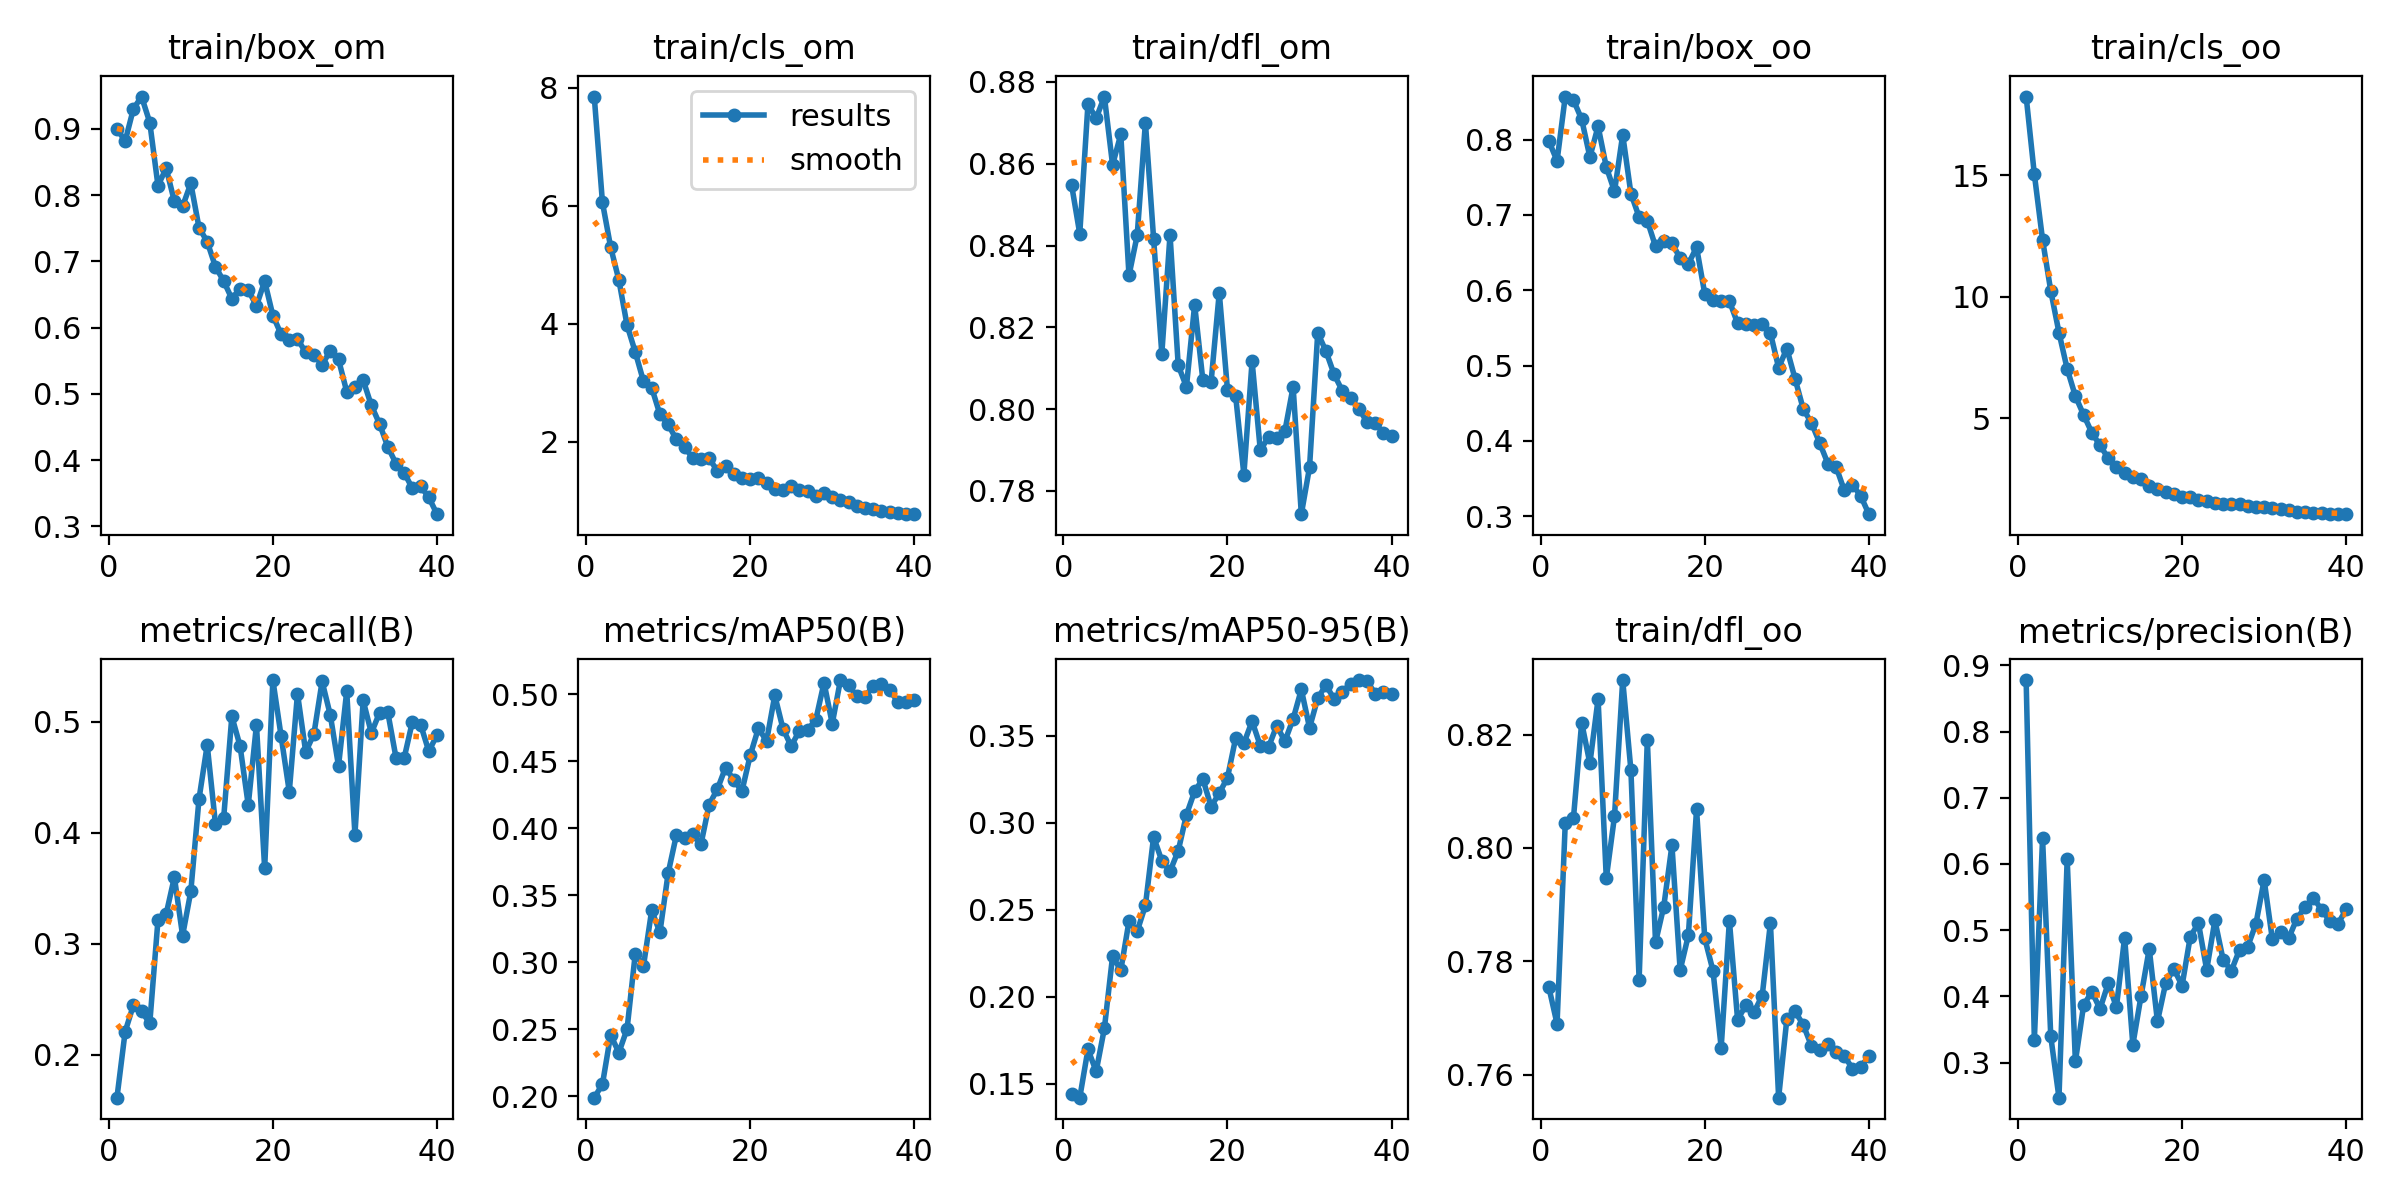

Source data for this figure (header and first rows):
epoch, train/box_om, train/cls_om, train/dfl_om, train/box_oo, train/cls_oo, train/dfl_oo, metrics/precision(B), metrics/recall(B), metrics/mAP50(B), metrics/mAP50-95(B), val/box_om, val/cls_om, val/dfl_om, val/box_oo, val/cls_oo, val/dfl_oo, lr/pg0, lr/pg1, lr/pg2
1, 0.9005, 7.854, 0.8549, 0.7982, 18.24, 0.7754, 0.8779, 0.1613, 0.1989, 0.144, 1.054, 5.42, 0.9305, 1.01, 15.54, 0.8788, 0.0004158, 0.0004158, 0.0004158
2, 0.8817, 6.057, 0.8429, 0.7716, 15.04, 0.769, 0.3342, 0.2208, 0.2089, 0.1421, 1.13, 4.864, 0.9599, 1.162, 13.25, 0.9327, 0.0008119, 0.0008119, 0.0008119
3, 0.9302, 5.299, 0.8746, 0.8571, 12.35, 0.8044, 0.6389, 0.2445, 0.2457, 0.1698, 1.102, 4.273, 0.967, 1.226, 11.08, 0.9478, 0.001187, 0.001187, 0.001187
4, 0.949, 4.741, 0.8711, 0.8524, 10.24, 0.8053, 0.3394, 0.2391, 0.2325, 0.1572, 1.185, 4.038, 1.013, 1.197, 9.454, 0.9855, 0.001157, 0.001157, 0.001157
5, 0.9098, 3.974, 0.8764, 0.8269, 8.521, 0.8221, 0.2469, 0.2284, 0.2502, 0.1819, 1.141, 3.897, 0.9811, 1.146, 8.189, 0.9499, 0.001157, 0.001157, 0.001157
6, 0.8144, 3.519, 0.8597, 0.7768, 7.025, 0.8149, 0.6074, 0.3214, 0.3064, 0.2234, 1.092, 3.323, 0.9766, 1.1, 6.59, 0.9548, 0.001126, 0.001126, 0.001126
7, 0.8407, 3.023, 0.8672, 0.8176, 5.905, 0.8263, 0.3015, 0.3269, 0.2972, 0.2153, 1.08, 2.99, 0.9636, 1.085, 6.02, 0.9396, 0.001095, 0.001095, 0.001095
8, 0.7906, 2.915, 0.8327, 0.7635, 5.134, 0.7946, 0.3862, 0.36, 0.3387, 0.2435, 1.035, 2.703, 0.9482, 1.065, 5.074, 0.9459, 0.001064, 0.001064, 0.001064
9, 0.7832, 2.463, 0.8425, 0.7312, 4.401, 0.8056, 0.4072, 0.3074, 0.3221, 0.2377, 1.12, 2.704, 0.9837, 1.113, 4.721, 0.9603, 0.001033, 0.001033, 0.001033
10, 0.8178, 2.292, 0.8701, 0.8064, 3.877, 0.8296, 0.381, 0.3472, 0.3662, 0.2526, 1.041, 2.511, 0.9482, 1.159, 4.209, 0.9765, 0.001002, 0.001002, 0.001002
11, 0.7511, 2.04, 0.8417, 0.7283, 3.347, 0.8137, 0.4197, 0.4305, 0.3946, 0.292, 1.041, 2.387, 0.9522, 1.071, 3.776, 0.9432, 0.0009716, 0.0009716, 0.0009716
12, 0.7297, 1.913, 0.8135, 0.6971, 2.975, 0.7767, 0.3838, 0.4792, 0.3927, 0.2782, 1.078, 2.102, 0.9724, 1.102, 3.363, 0.9449, 0.0009406, 0.0009406, 0.0009406
13, 0.6921, 1.719, 0.8426, 0.6922, 2.734, 0.8191, 0.4888, 0.4083, 0.3955, 0.2722, 1.067, 2.029, 0.964, 1.142, 3.203, 0.9569, 0.0009097, 0.0009097, 0.0009097
14, 0.6705, 1.705, 0.8107, 0.6582, 2.584, 0.7833, 0.3269, 0.4129, 0.3878, 0.284, 1.052, 2.216, 0.9603, 1.062, 3.24, 0.9411, 0.0008787, 0.0008787, 0.0008787
15, 0.6437, 1.718, 0.8055, 0.6656, 2.48, 0.7896, 0.4005, 0.5049, 0.4176, 0.3047, 1.048, 1.926, 0.9587, 1.089, 2.91, 0.9438, 0.0008478, 0.0008478, 0.0008478
16, 0.6591, 1.501, 0.8255, 0.6625, 2.211, 0.8005, 0.4718, 0.4783, 0.4289, 0.3182, 1.041, 2.049, 0.9615, 1.05, 2.988, 0.9648, 0.0008169, 0.0008169, 0.0008169
17, 0.6568, 1.582, 0.8071, 0.6425, 2.094, 0.7784, 0.362, 0.425, 0.4451, 0.3253, 1.022, 1.928, 0.9371, 1.086, 2.687, 0.9405, 0.0007859, 0.0007859, 0.0007859
18, 0.6329, 1.443, 0.8065, 0.6349, 1.973, 0.7846, 0.4198, 0.4972, 0.4359, 0.3094, 1.002, 1.981, 0.9323, 1.075, 2.632, 0.9286, 0.000755, 0.000755, 0.000755
19, 0.6703, 1.377, 0.8285, 0.6569, 1.891, 0.8068, 0.4417, 0.3679, 0.4276, 0.3171, 1.035, 2.128, 0.9496, 1.092, 2.836, 0.9509, 0.0007241, 0.0007241, 0.0007241
20, 0.6182, 1.373, 0.8048, 0.5952, 1.756, 0.784, 0.416, 0.5376, 0.4542, 0.326, 1.011, 2.015, 0.9502, 1.027, 2.607, 0.9536, 0.0006931, 0.0006931, 0.0006931
21, 0.5902, 1.379, 0.8031, 0.587, 1.762, 0.7783, 0.4902, 0.4873, 0.4744, 0.3488, 1.005, 1.948, 0.9616, 1.075, 2.526, 0.9616, 0.0006622, 0.0006622, 0.0006622
22, 0.5811, 1.293, 0.784, 0.585, 1.632, 0.7648, 0.5104, 0.437, 0.465, 0.3458, 0.9712, 1.958, 0.937, 1.037, 2.43, 0.9445, 0.0006312, 0.0006312, 0.0006312
23, 0.5826, 1.193, 0.8117, 0.5857, 1.591, 0.7872, 0.44, 0.5254, 0.499, 0.3585, 0.9808, 1.663, 0.9372, 1.059, 2.205, 0.9447, 0.0006003, 0.0006003, 0.0006003
24, 0.5628, 1.186, 0.79, 0.556, 1.485, 0.7697, 0.5149, 0.4728, 0.474, 0.3444, 0.9863, 1.862, 0.955, 1.064, 2.34, 0.9492, 0.0005694, 0.0005694, 0.0005694
25, 0.559, 1.24, 0.7932, 0.5546, 1.467, 0.7722, 0.4554, 0.4891, 0.4611, 0.3436, 0.97, 1.807, 0.9396, 1.037, 2.413, 0.9465, 0.0005384, 0.0005384, 0.0005384
26, 0.5438, 1.173, 0.7929, 0.5532, 1.472, 0.771, 0.4385, 0.5364, 0.4728, 0.3559, 0.9754, 1.804, 0.9423, 1.069, 2.284, 0.9651, 0.0005075, 0.0005075, 0.0005075
27, 0.5654, 1.164, 0.7947, 0.5548, 1.448, 0.774, 0.4703, 0.506, 0.4732, 0.347, 0.956, 1.749, 0.9429, 1.063, 2.206, 0.9589, 0.0004766, 0.0004766, 0.0004766
28, 0.5519, 1.082, 0.8055, 0.543, 1.37, 0.7867, 0.4751, 0.4602, 0.4808, 0.3598, 0.9635, 1.842, 0.9465, 1.019, 2.235, 0.9383, 0.0004456, 0.0004456, 0.0004456
29, 0.5033, 1.131, 0.7743, 0.4971, 1.321, 0.7559, 0.5096, 0.5275, 0.5085, 0.3767, 0.9708, 1.587, 0.9346, 1.034, 2.009, 0.939, 0.0004147, 0.0004147, 0.0004147
30, 0.51, 1.063, 0.7858, 0.5225, 1.327, 0.7698, 0.576, 0.3983, 0.4779, 0.3547, 0.9431, 1.748, 0.9262, 1.056, 2.17, 0.9473, 0.0003837, 0.0003837, 0.0003837
31, 0.5208, 1.014, 0.8187, 0.4825, 1.311, 0.7712, 0.4863, 0.5193, 0.5104, 0.3717, 0.9549, 1.648, 0.9336, 1.034, 2.069, 0.9333, 0.0003528, 0.0003528, 0.0003528
32, 0.4826, 0.967, 0.8142, 0.4423, 1.243, 0.7688, 0.497, 0.49, 0.5067, 0.3792, 0.9558, 1.759, 0.932, 1.032, 2.143, 0.9385, 0.0003219, 0.0003219, 0.0003219
33, 0.4546, 0.906, 0.8085, 0.4237, 1.207, 0.7651, 0.4882, 0.5082, 0.4983, 0.3712, 0.9584, 1.798, 0.9337, 1.025, 2.137, 0.9362, 0.0002909, 0.0002909, 0.0002909
34, 0.4201, 0.8678, 0.8045, 0.3972, 1.144, 0.7643, 0.5176, 0.5088, 0.498, 0.3755, 0.9226, 1.769, 0.9271, 0.99, 2.16, 0.9359, 0.00026, 0.00026, 0.00026
35, 0.3948, 0.8512, 0.8027, 0.3699, 1.145, 0.7654, 0.5348, 0.4678, 0.5061, 0.3801, 0.9229, 1.745, 0.9289, 0.9911, 2.1, 0.9327, 0.0002291, 0.0002291, 0.0002291
36, 0.3809, 0.8264, 0.8002, 0.3656, 1.102, 0.764, 0.5488, 0.4674, 0.5077, 0.3821, 0.9111, 1.742, 0.9317, 1.008, 2.085, 0.9383, 0.0001981, 0.0001981, 0.0001981
37, 0.3573, 0.8138, 0.7969, 0.3343, 1.092, 0.7633, 0.5308, 0.5, 0.5028, 0.3815, 0.9234, 1.754, 0.9346, 1.004, 2.097, 0.9452, 0.0001672, 0.0001672, 0.0001672
38, 0.3604, 0.7943, 0.7967, 0.3417, 1.068, 0.7611, 0.5141, 0.4976, 0.4943, 0.3744, 0.9213, 1.775, 0.9369, 0.9772, 2.146, 0.9369, 0.0001363, 0.0001363, 0.0001363
39, 0.3437, 0.779, 0.7941, 0.327, 1.043, 0.7614, 0.5097, 0.4735, 0.4938, 0.375, 0.9181, 1.748, 0.9362, 0.9753, 2.129, 0.9346, 0.0001053, 0.0001053, 0.0001053
40, 0.3183, 0.769, 0.7935, 0.3026, 1.041, 0.7632, 0.5313, 0.4881, 0.4958, 0.3743, 0.9299, 1.785, 0.9397, 0.9803, 2.14, 0.9372, 7.4375e-05, 7.4375e-05, 7.4375e-05
